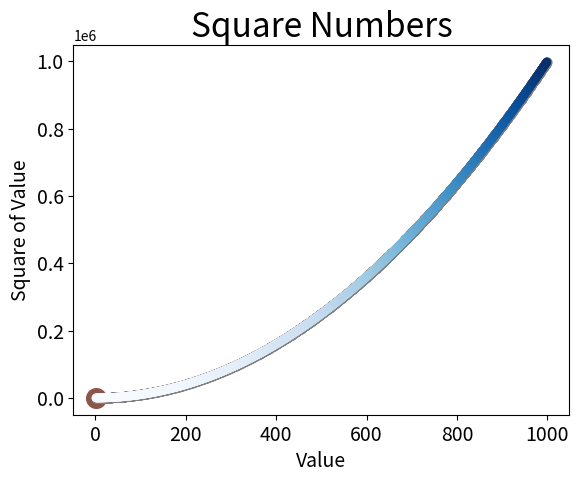

The script that saved this image:
import matplotlib.pyplot as plt
plt.scatter(2, 4)
plt.scatter(3, 6)
plt.scatter(1, 1)
plt.scatter(4, 5)
plt.scatter(7, 3)
plt.scatter(2, 4, s=200)
plt.title("Square Numbers", fontsize=24)
plt.xlabel("Value", fontsize=14)
plt.ylabel("Square of Value", fontsize=14)
plt.tick_params(axis='both', which='major', labelsize=14)

x_values = list(range(1, 1000))
y_values = [x**2 for x in x_values]
plt.scatter(x_values, y_values, c='red', edgecolor='none', s=40)
plt.scatter(x_values, y_values, edgecolor='none', s=40)
plt.scatter(x_values, y_values, s=40)
plt.scatter(x_values, y_values, c=y_values, cmap=plt.cm.Blues, edgecolor='none', s=40)
plt.show()